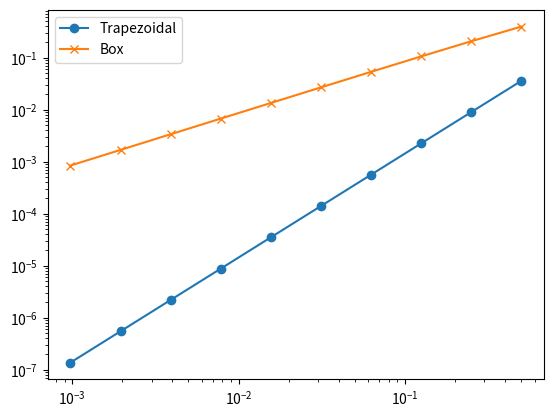

The matplotlib source for this figure:
import matplotlib.pyplot as plt 
import math

import numpy as np
def trapezoidal(N, f: callable, a: float = 0, b: float = 1):
    h = (b-a) / N
    I = f(a) + f(b)
    for i in range(1, N):
        I += 2* f(a + i * h)
    I *= h/2
    return I


def box(N, f: callable, a: float = 0, b: float = 1):
    h = (b-a) / N
    I = 0
    for i in range(N):
        I += f(a + i * h)
    I *= h
    return I



if __name__ == "__main__":

    # Question 1a
    def f(x: float):
        return np.exp(x)
    print(trapezoidal(2000, f))
    print(box(2000, f))

    # Question 1b
    def exp(x: float):
        return math.exp(x)

    def N(i: int):
        return 2**(i+1)
    
    h_values = [1/N(i) for i in range(10)]
    trapezoidal_error = [abs(math.e - 1 - trapezoidal(N(i),f)) for i in range(10)]
    box_error = [abs(math.exp(1) - 1 - box(N(i),f)) for i in range(10)]
    plt.loglog(h_values, trapezoidal_error,label="Trapezoidal", marker = "o")
    plt.loglog(h_values, box_error, label="Box", marker = "x")
    plt.legend()
    plt.show()
    
